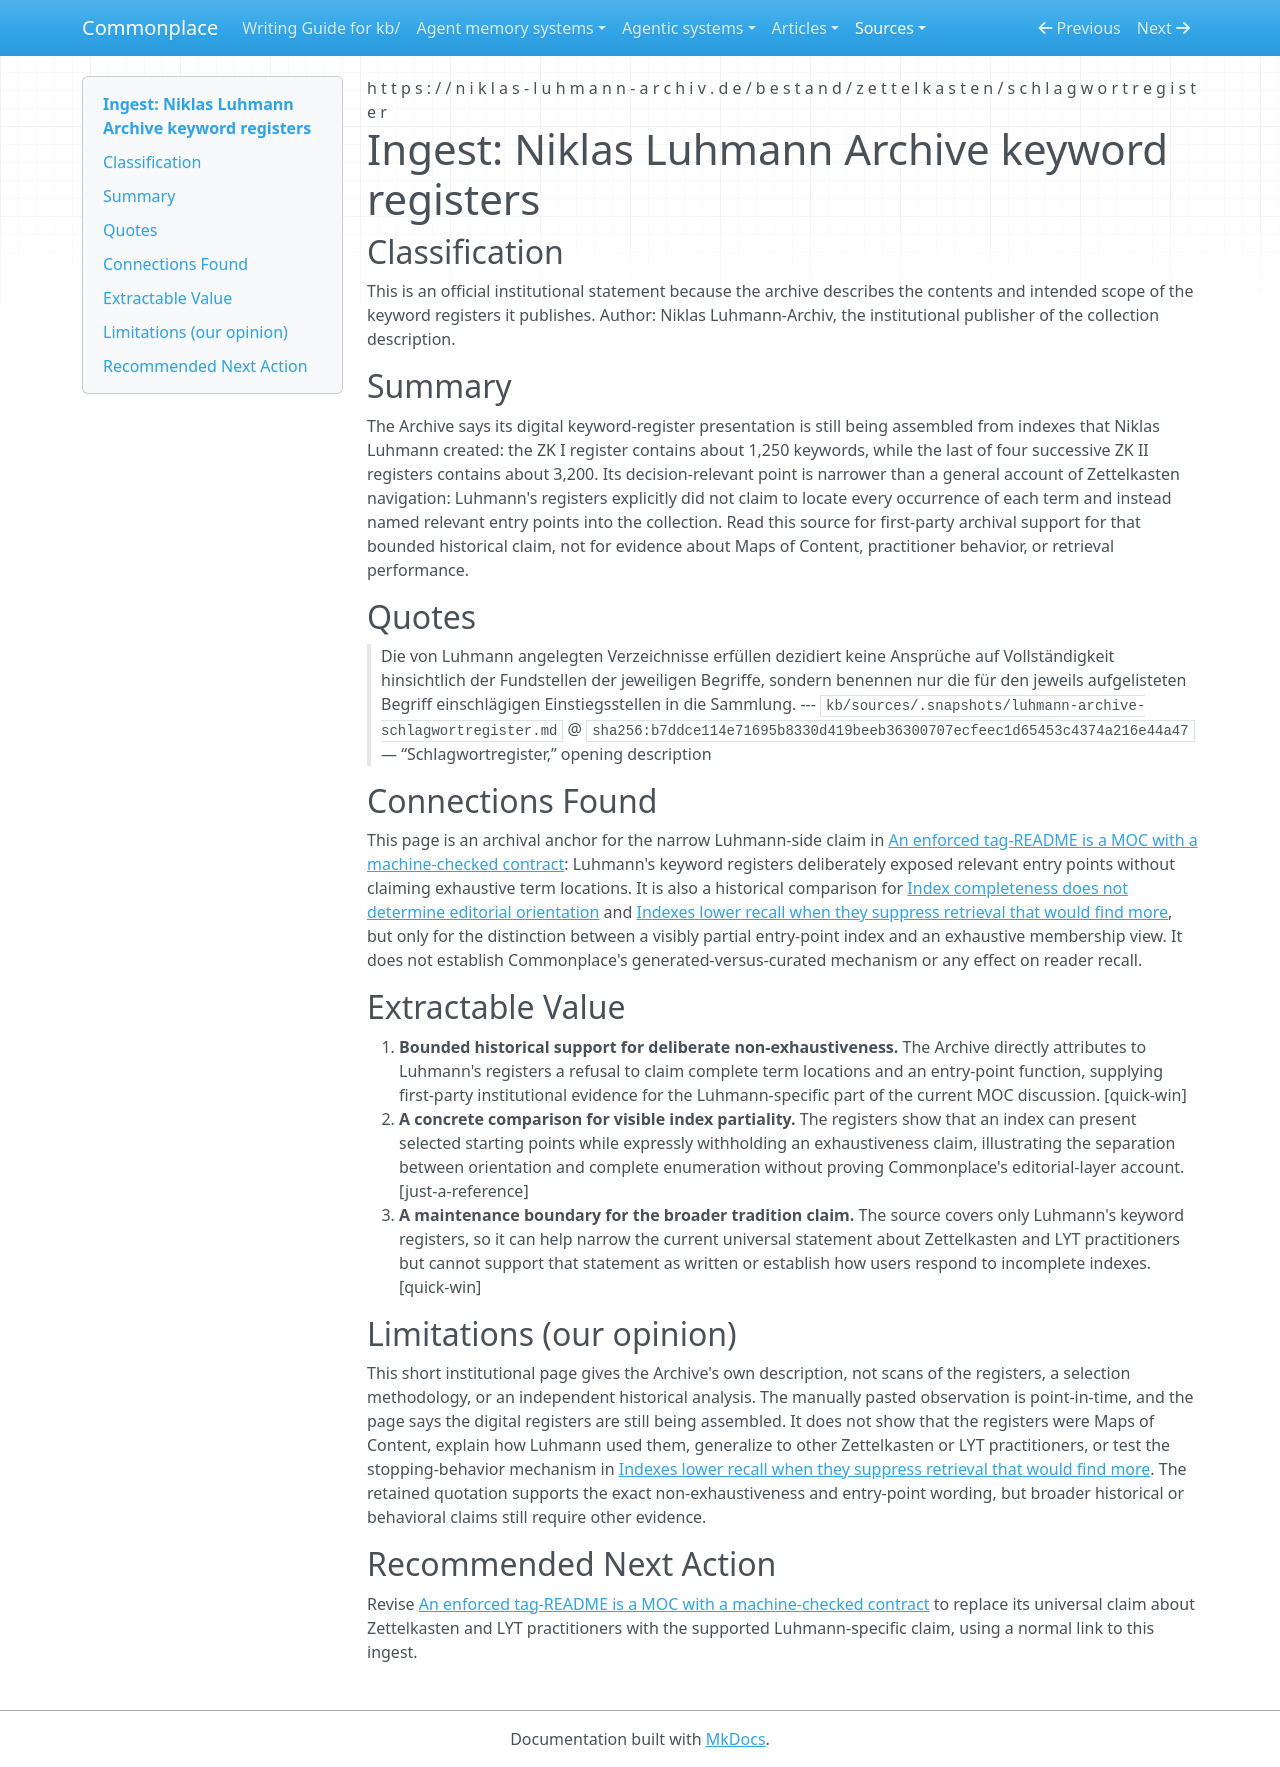

repository: zby/commonplace · page: sources/luhmann-archive-schlagwortregister.ingest/index.html · generator: mkdocs

---
description: "The archive documents Luhmann's keyword registers as deliberately non-exhaustive entry-point indexes, supporting a narrow historical comparison rather than general PKM claims."
source: https://niklas-luhmann-archiv.de/bestand/zettelkasten/schlagwortregister
captured: "2026-08-26"
capture: manual-paste
genre: official-statement
snapshot_sha256: b7ddce114e71695b8330d419beeb36300707ecfeec1d65453c4374a216e44a47
ingested: "2026-08-26"
type: types/ingest-report.md
domains: [indexing, zettelkasten, kb-maintenance]
---

# Ingest: Niklas Luhmann Archive keyword registers

## Classification

This is an official institutional statement because the archive describes the contents and intended scope of the keyword registers it publishes.
Author: Niklas Luhmann-Archiv, the institutional publisher of the collection description.

## Summary

The Archive says its digital keyword-register presentation is still being assembled from indexes that Niklas Luhmann created: the ZK I register contains about 1,250 keywords, while the last of four successive ZK II registers contains about 3,200. Its decision-relevant point is narrower than a general account of Zettelkasten navigation: Luhmann's registers explicitly did not claim to locate every occurrence of each term and instead named relevant entry points into the collection. Read this source for first-party archival support for that bounded historical claim, not for evidence about Maps of Content, practitioner behavior, or retrieval performance.

## Quotes

> Die von Luhmann angelegten Verzeichnisse erfüllen dezidiert keine Ansprüche auf Vollständigkeit hinsichtlich der Fundstellen der jeweiligen Begriffe, sondern benennen nur die für den jeweils aufgelisteten Begriff einschlägigen Einstiegsstellen in die Sammlung.
> --- `kb/sources/.snapshots/luhmann-archive-schlagwortregister.md` @ `sha256:b7ddce114e71695b8330d419beeb36300707ecfeec1d65453c4374a216e44a47` — “Schlagwortregister,” opening description

## Connections Found

This page is an archival anchor for the narrow Luhmann-side claim in [An enforced tag-README is a MOC with a machine-checked contract](../theory/an-enforced-tag-readme-is-a-moc-with-a-machine-checked-contract.md): Luhmann's keyword registers deliberately exposed relevant entry points without claiming exhaustive term locations. It is also a historical comparison for [Index completeness does not determine editorial orientation](../theory/index-completeness-does-not-determine-editorial-orientation.md) and [Indexes lower recall when they suppress retrieval that would find more](../theory/indexes-lower-recall-when-they-suppress-retrieval-that-would-find-more.md), but only for the distinction between a visibly partial entry-point index and an exhaustive membership view. It does not establish Commonplace's generated-versus-curated mechanism or any effect on reader recall.

## Extractable Value

1. **Bounded historical support for deliberate non-exhaustiveness.** The Archive directly attributes to Luhmann's registers a refusal to claim complete term locations and an entry-point function, supplying first-party institutional evidence for the Luhmann-specific part of the current MOC discussion. [quick-win]
2. **A concrete comparison for visible index partiality.** The registers show that an index can present selected starting points while expressly withholding an exhaustiveness claim, illustrating the separation between orientation and complete enumeration without proving Commonplace's editorial-layer account. [just-a-reference]
3. **A maintenance boundary for the broader tradition claim.** The source covers only Luhmann's keyword registers, so it can help narrow the current universal statement about Zettelkasten and LYT practitioners but cannot support that statement as written or establish how users respond to incomplete indexes. [quick-win]

## Limitations (our opinion)

This short institutional page gives the Archive's own description, not scans of the registers, a selection methodology, or an independent historical analysis. The manually pasted observation is point-in-time, and the page says the digital registers are still being assembled. It does not show that the registers were Maps of Content, explain how Luhmann used them, generalize to other Zettelkasten or LYT practitioners, or test the stopping-behavior mechanism in [Indexes lower recall when they suppress retrieval that would find more](../theory/indexes-lower-recall-when-they-suppress-retrieval-that-would-find-more.md). The retained quotation supports the exact non-exhaustiveness and entry-point wording, but broader historical or behavioral claims still require other evidence.

## Recommended Next Action

Revise [An enforced tag-README is a MOC with a machine-checked contract](../theory/an-enforced-tag-readme-is-a-moc-with-a-machine-checked-contract.md) to replace its universal claim about Zettelkasten and LYT practitioners with the supported Luhmann-specific claim, using a normal link to this ingest.
